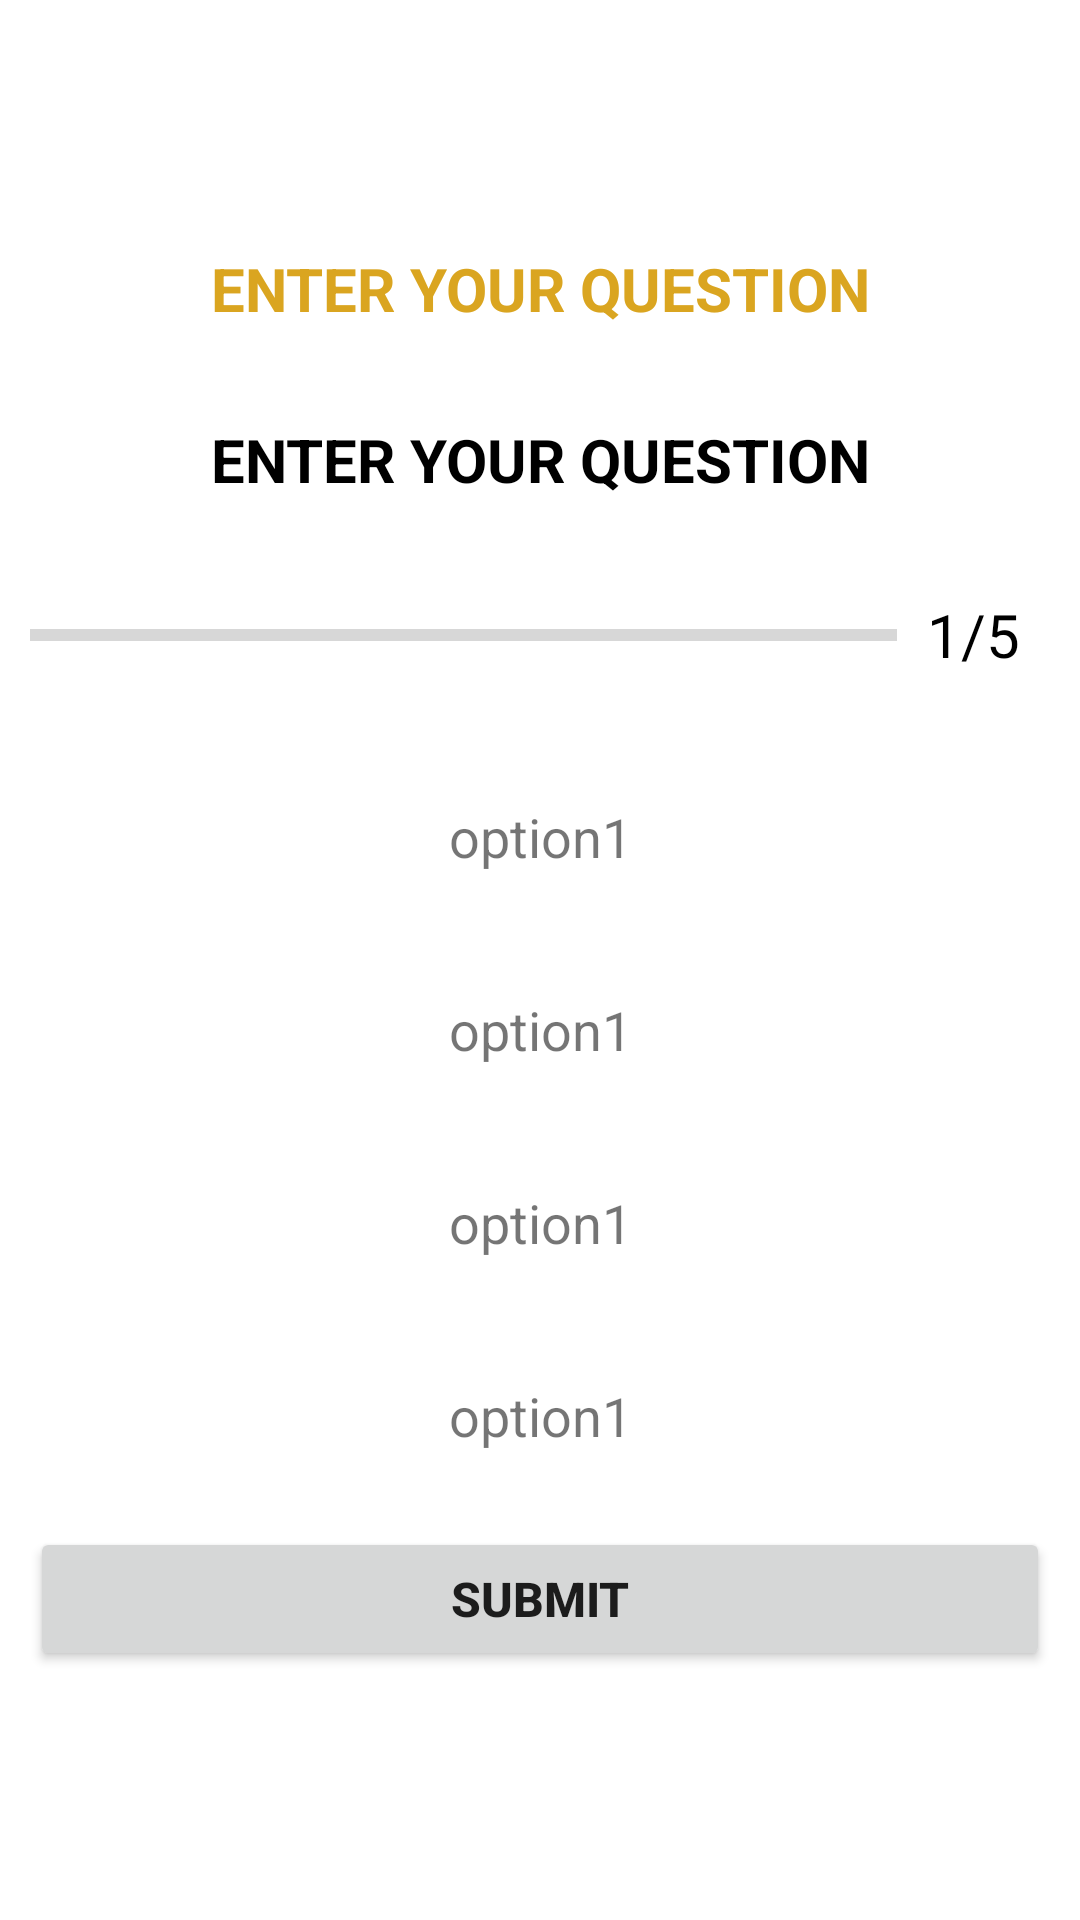

Here is an Android app screen rendered from its layout file. Give the layout XML and the strings, colors and styles it references.
<!-- AndroidManifest.xml: application theme AppTheme -->
<!-- res/layout/activity_question.xml -->
<?xml version="1.0" encoding="utf-8"?>
<LinearLayout xmlns:android="http://schemas.android.com/apk/res/android"
    xmlns:app="http://schemas.android.com/apk/res-auto"
    xmlns:tools="http://schemas.android.com/tools"
    android:layout_width="match_parent"
    android:layout_height="wrap_content"
    android:gravity="center"
    android:orientation="vertical"
    android:padding="10dp"
    tools:context=".QuestionActivity">
    <TextView
        android:id="@+id/userName"
        android:layout_width="match_parent"
        android:layout_height="wrap_content"
        android:gravity="center"
        android:text="ENTER YOUR QUESTION"
        android:textColor="@color/colorPrimaryDark"
        android:textSize="20sp"
        android:layout_marginBottom="30dp"
        android:textStyle="bold" />


    <TextView
        android:id="@+id/question_text"
        android:layout_width="match_parent"
        android:layout_height="wrap_content"
        android:gravity="top|center_horizontal"
        android:text="ENTER YOUR QUESTION"
        android:textColor="@color/black"
        android:textSize="20sp"
        android:textStyle="bold" />

    <LinearLayout
        android:layout_width="match_parent"
        android:layout_height="wrap_content"
        android:layout_marginTop="20dp"
        android:gravity="center_vertical"
        android:orientation="horizontal">

        <ProgressBar
            android:id="@+id/progress_bar"
            style="?android:progressBarStyleHorizontal"
            android:layout_width="0dp"
            android:layout_height="wrap_content"
            android:layout_weight="1"
            android:max="5"
            android:minHeight="50dp"
            android:progress="0" />

        <TextView
            android:id="@+id/progress_text"
            android:layout_width="wrap_content"
            android:layout_height="wrap_content"
            android:padding="10dp"
            android:text="1/5"
            android:textColor="@color/black"
            android:textSize="20sp" />
    </LinearLayout>

    <TextView
        android:id="@+id/opt_1"
        android:layout_width="match_parent"
        android:layout_height="wrap_content"
        android:layout_marginTop="20dp"
        android:background="@drawable/question_option"
        android:gravity="center"
        android:padding="10dp"
        android:text="option1"
        android:textSize="18sp" />

    <TextView
        android:id="@+id/opt_2"
        android:layout_width="match_parent"
        android:layout_height="wrap_content"
        android:layout_marginTop="20dp"
        android:background="@drawable/question_option"
        android:gravity="center"
        android:padding="10dp"
        android:text="option1"
        android:textSize="18sp" />

    <TextView
        android:id="@+id/opt_3"
        android:layout_width="match_parent"
        android:layout_height="wrap_content"
        android:layout_marginTop="20dp"
        android:background="@drawable/question_option"
        android:gravity="center"
        android:padding="10dp"
        android:text="option1"
        android:textSize="18sp" />

    <TextView
        android:id="@+id/opt_4"
        android:layout_width="match_parent"
        android:layout_height="wrap_content"
        android:layout_marginTop="20dp"
        android:background="@drawable/question_option"
        android:gravity="center"
        android:padding="10dp"
        android:text="option1"
        android:textSize="18sp" />

    <Button
        android:id="@+id/submit"
        android:layout_width="match_parent"
        android:layout_height="wrap_content"
        android:layout_marginTop="15dp"
        android:text="Submit"
        android:textSize="16dp"
        android:textStyle="bold" />

</LinearLayout>
<!-- resources referenced by this layout -->
<resources>
  <color name="black">#FF000000</color>
  <color name="colorPrimaryDark">#DAA520</color>
  <style name="AppTheme" parent="Theme.MaterialComponents.Light.DarkActionBar">
              
  
  
          
          <item name="colorPrimary">@color/colorPrimary</item>
          <item name="colorPrimaryDark">@color/colorPrimaryDark</item>
          <item name="colorAccent">@color/colorAccent</item>
      </style>
  <color name="colorPrimary">#B8860B</color>
  <color name="colorAccent">#03DAC5</color>
</resources>
